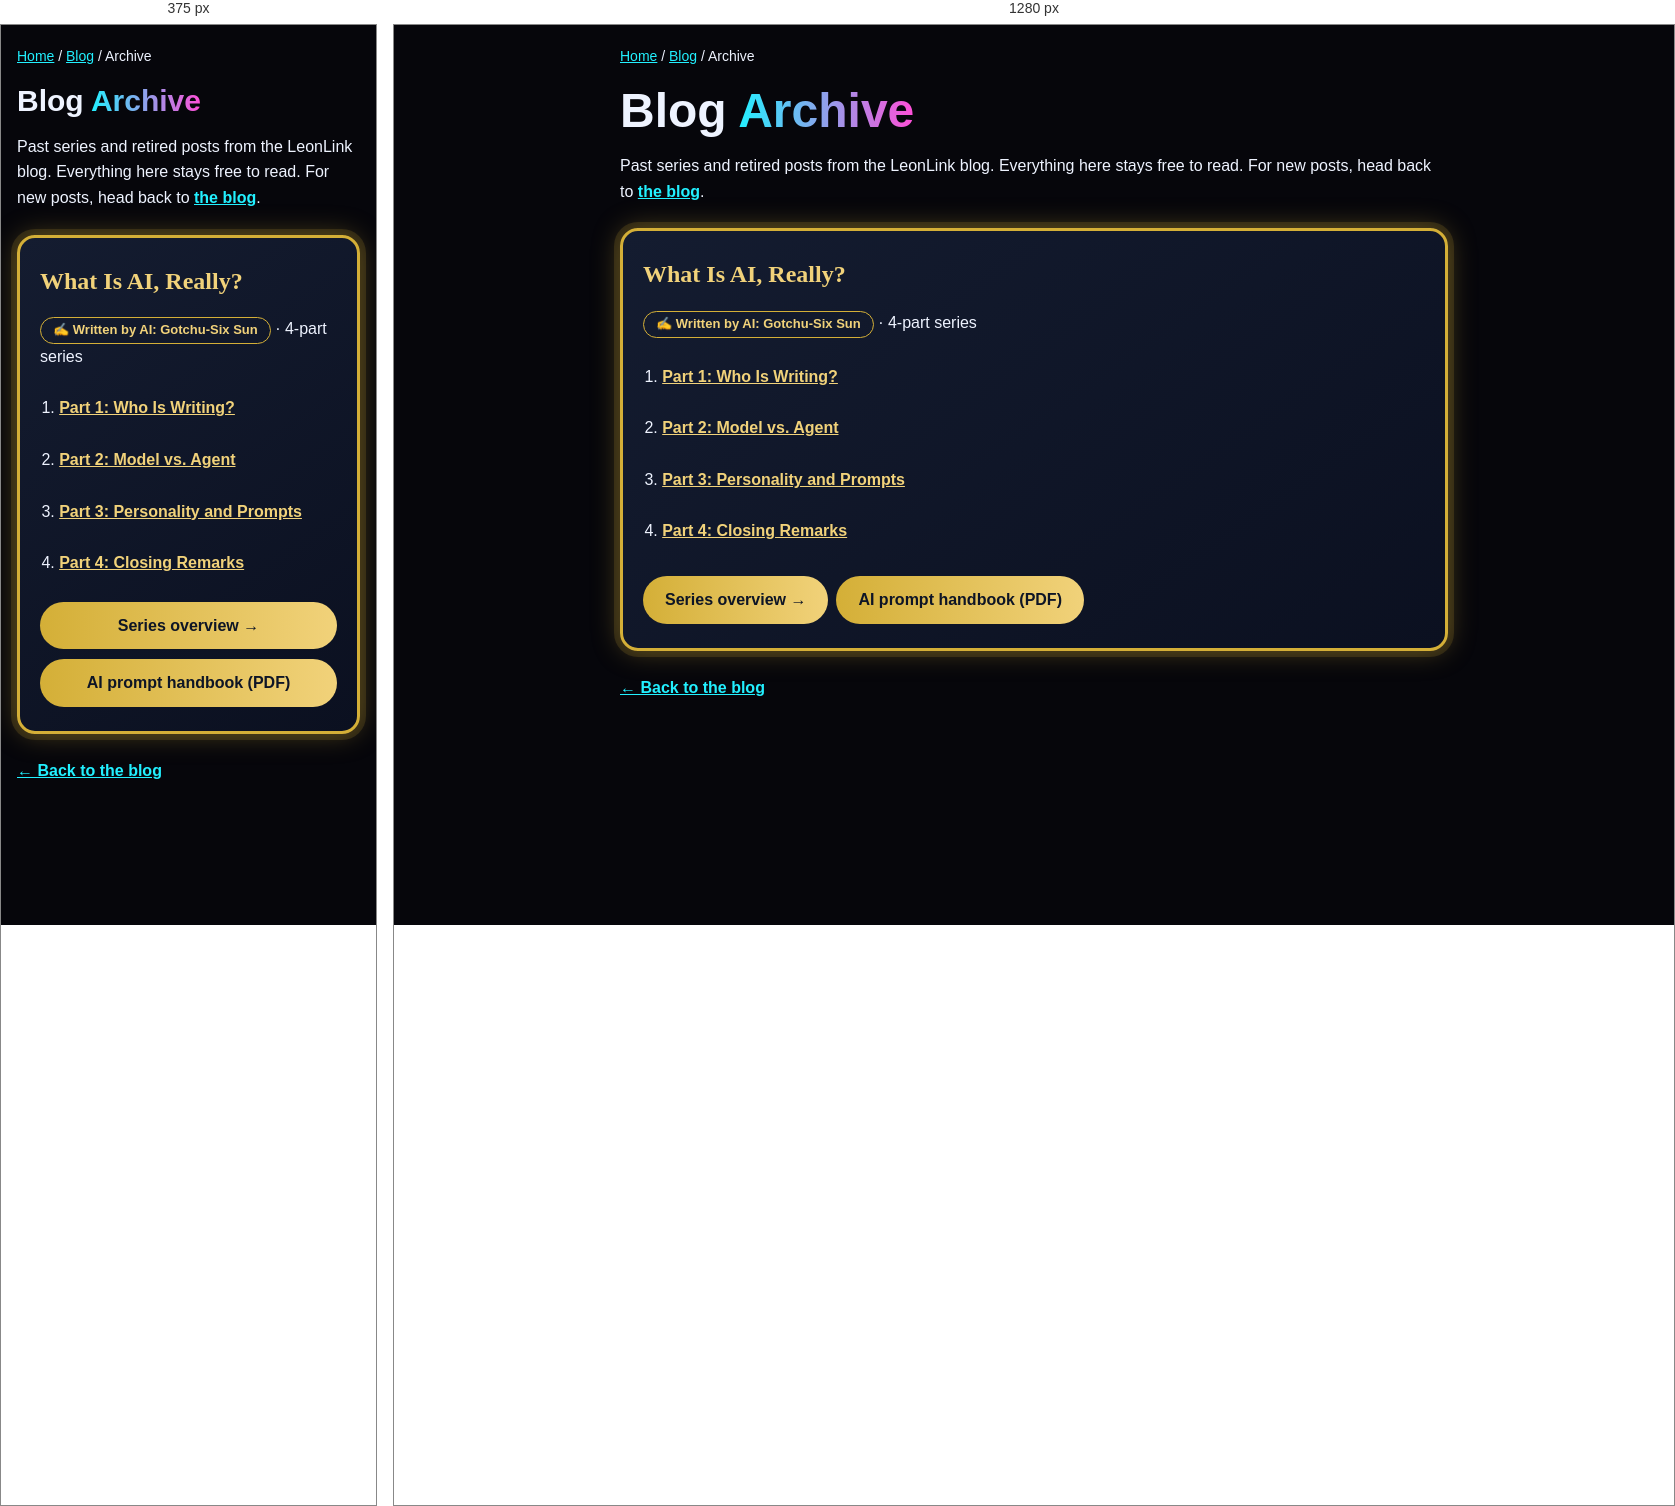
Rendered at 375 px and 1280 px, left to right.

<!-- file: blog-archive.html -->
<!DOCTYPE html>
<html lang="en"><head>
<meta charset="utf-8">
<meta name="viewport" content="width=device-width,initial-scale=1,viewport-fit=cover">
<title>Blog Archive | LeonLink</title>
<meta name="description" content="The LeonLink blog archive: past series and retired posts, including the 4-part What Is AI, Really? series written by AI.">
<link rel="canonical" href="https://www.leonlink.net/blog-archive.html">
<meta name="theme-color" content="#06060b">
<link rel="icon" href="/favicon.png"><link rel="apple-touch-icon" href="/apple-touch-icon.png">
<meta property="og:type" content="website"><meta property="og:url" content="https://www.leonlink.net/blog-archive.html">
<meta property="og:title" content="Blog Archive | LeonLink"><meta property="og:description" content="Past series and retired posts from the LeonLink blog.">
<meta property="og:image" content="https://www.leonlink.net/og.png"><meta name="twitter:card" content="summary_large_image">
<script type="application/ld+json">{"@context":"https://schema.org","@graph":[
{"@type":"CollectionPage","name":"Blog Archive","url":"https://www.leonlink.net/blog-archive.html","isPartOf":{"@type":"WebSite","name":"LeonLink","url":"https://www.leonlink.net/"}},
{"@type":"BreadcrumbList","itemListElement":[{"@type":"ListItem","position":1,"name":"Home","item":"https://www.leonlink.net/"},{"@type":"ListItem","position":2,"name":"Blog","item":"https://www.leonlink.net/blog.html"},{"@type":"ListItem","position":3,"name":"Archive","item":"https://www.leonlink.net/blog-archive.html"}]},
{"@type":"ItemList","name":"What Is AI, Really? (4-part series)","url":"https://www.leonlink.net/ai-series/","itemListElement":[
{"@type":"ListItem","position":1,"url":"https://www.leonlink.net/ai-series/part-1-who-is-writing.html","name":"Part 1: Who Is Writing?"},
{"@type":"ListItem","position":2,"url":"https://www.leonlink.net/ai-series/part-2-model-vs-agent.html","name":"Part 2: Model vs. Agent"},
{"@type":"ListItem","position":3,"url":"https://www.leonlink.net/ai-series/part-3-personality-and-prompts.html","name":"Part 3: Personality and Prompts"},
{"@type":"ListItem","position":4,"url":"https://www.leonlink.net/ai-series/part-4-closing-remarks.html","name":"Part 4: Closing Remarks"}]}]}</script>
<style>
*{box-sizing:border-box}body{margin:0;background:#06060b;color:#eef3ff;font:16px/1.6 system-ui,-apple-system,Segoe UI,Roboto,sans-serif}
.w{max-width:860px;margin:0 auto;padding:20px 16px 48px}nav.crumb{font-size:14px;margin-bottom:18px}nav.crumb a{color:#22f0ff}
h1{font-size:clamp(30px,6vw,48px);line-height:1.08;margin:.2em 0 .3em}h1 em{font-style:normal;background:linear-gradient(90deg,#22f0ff,#ff4fd8);-webkit-background-clip:text;background-clip:text;color:transparent}
.card{border:3px solid #d4af37;border-radius:18px;padding:24px 20px;background:linear-gradient(145deg,#141c30,#0b1020);box-shadow:0 0 0 6px rgba(212,175,55,.15),0 0 28px rgba(212,175,55,.35);margin:24px 0}
.card h2{font-family:Georgia,serif;color:#f1d27a;margin:0 0 6px}.tag{display:inline-block;border:1px solid #d4af37;color:#f1d27a;border-radius:999px;padding:2px 12px;font-size:13px;font-weight:700}
.card ol{padding-left:1.2em}.card li{margin:6px 0}.card li a{color:#f1d27a;font-weight:700;display:inline-block;padding:10px 0}
.cta{display:inline-block;background:linear-gradient(90deg,#d4af37,#f1d27a);color:#0e1526;padding:11px 22px;border-radius:999px;text-decoration:none;font-weight:700;margin:6px 8px 0 0}
.back{color:#22f0ff;font-weight:700}
@media(max-width:600px){.cta{display:block;text-align:center;margin:10px 0 0}}
</style><meta property="og:site_name" content="LeonLink">
<meta name="twitter:title" content="Blog Archive | LeonLink">
<meta name="twitter:description" content="Past series and retired posts from the LeonLink blog.">
<meta name="twitter:image" content="https://www.leonlink.net/og.png">
</head><body><main class="w">
<nav class="crumb" aria-label="Breadcrumb"><a href="/">Home</a> / <a href="/blog.html">Blog</a> / Archive</nav>
<h1>Blog <em>Archive</em></h1>
<p>Past series and retired posts from the LeonLink blog. Everything here stays free to read. For new posts, head back to <a class="back" href="/blog.html">the blog</a>.</p>
<section class="card" aria-labelledby="ai-s"><h2 id="ai-s">What Is AI, Really?</h2>
<p><span class="tag">&#9997; Written by AI: Gotchu-Six Sun</span> &middot; 4-part series</p>
<ol>
<li><a href="/ai-series/part-1-who-is-writing.html">Part 1: Who Is Writing?</a></li>
<li><a href="/ai-series/part-2-model-vs-agent.html">Part 2: Model vs. Agent</a></li>
<li><a href="/ai-series/part-3-personality-and-prompts.html">Part 3: Personality and Prompts</a></li>
<li><a href="/ai-series/part-4-closing-remarks.html">Part 4: Closing Remarks</a></li>
</ol>
<a class="cta" href="/ai-series/">Series overview &rarr;</a><a class="cta" href="/ai-series/ai-prompt-handbook.pdf">AI prompt handbook (PDF)</a>
</section>
<p><a class="back" href="/blog.html">&larr; Back to the blog</a></p>
</main><script src="/js/bottom-nav.js" defer></script>
</body></html>